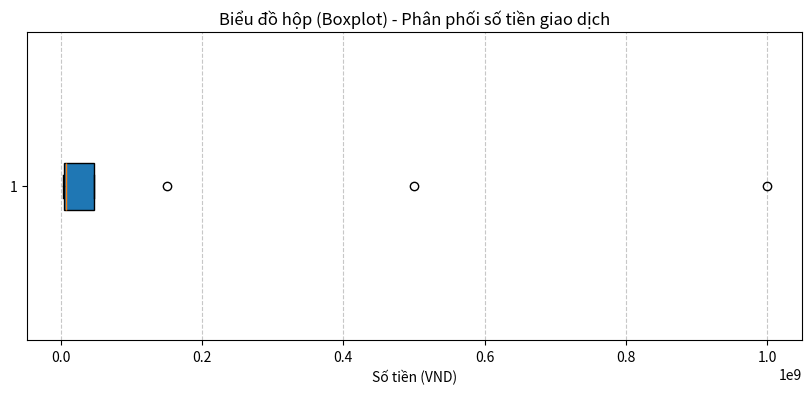
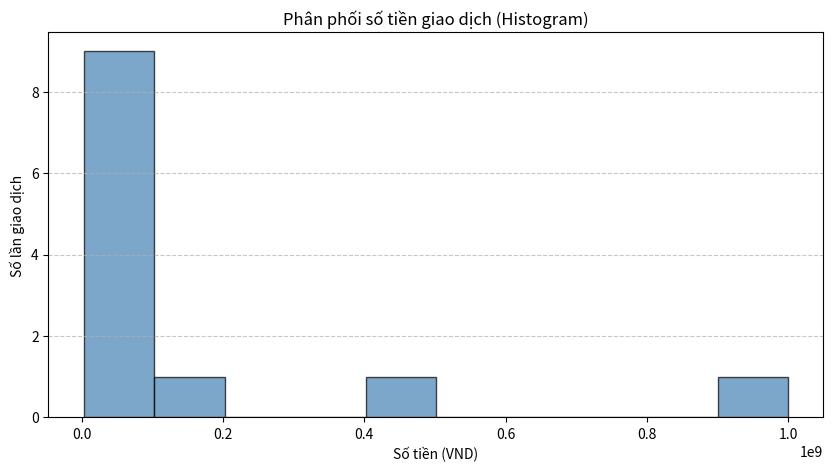
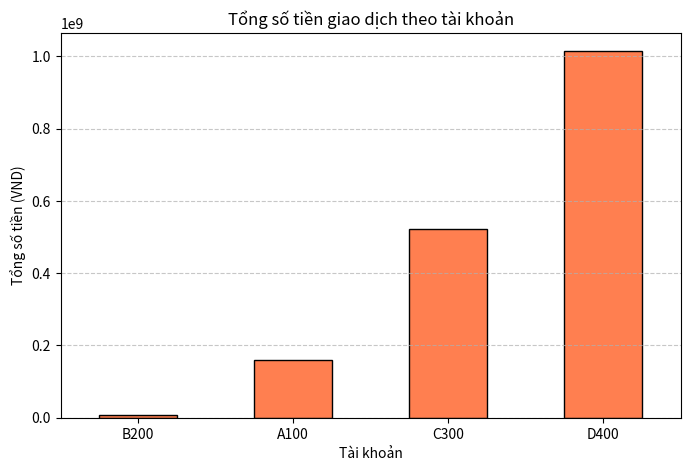

The matplotlib source for these figures, in order:
"""
Bài toán: Phát hiện giao dịch đáng ngờ (chống rửa tiền)
Tác giả: (Huy)
Ngày: 05/05/2026
Mô tả: Sử dụng Z-score và phát hiện tần suất giao dịch để tìm outlier và hành vi cấu trúc.
"""

import pandas as pd
import numpy as np
from scipy import stats
import matplotlib.pyplot as plt
from datetime import datetime, timedelta

# ------------------------------
# 1. TẠO DỮ LIỆU MẪU (thay vì đọc file CSV)
# ------------------------------
data = {
    'id': [1, 2, 3, 4, 5, 6, 7, 8, 9, 10, 11, 12],
    'account_id': ['A100', 'A100', 'A100', 'B200', 'B200', 'B200', 
                   'C300', 'C300', 'C300', 'D400', 'D400', 'D400'],
    'amount': [5_000_000, 5_200_000, 150_000_000, 
               3_000_000, 2_800_000, 3_100_000,
               10_000_000, 12_000_000, 500_000_000,
               7_000_000, 8_000_000, 999_999_999],
    'timestamp': [
        '2025-04-01 09:15:00', '2025-04-01 14:20:00', '2025-04-02 08:00:00',
        '2025-04-01 10:00:00', '2025-04-01 11:30:00', '2025-04-02 09:00:00',
        '2025-04-01 12:00:00', '2025-04-01 13:00:00', '2025-04-03 07:45:00',
        '2025-04-02 15:00:00', '2025-04-02 16:00:00', '2025-04-03 00:05:00'
    ]
}

df = pd.DataFrame(data)
df['timestamp'] = pd.to_datetime(df['timestamp'])

# Hiển thị dữ liệu đầu vào
print("="*60)
print("DỮ LIỆU GIAO DỊCH BAN ĐẦU")
print("="*60)
print(df.to_string(index=False))
print("\n")

# ------------------------------
# 2. THỐNG KÊ MÔ TẢ
# ------------------------------
print("="*60)
print("THỐNG KÊ SỐ TIỀN GIAO DỊCH")
print("="*60)
print(df['amount'].describe())
print("\n")

# ------------------------------
# 3. PHÁT HIỆN OUTLIER BẰNG Z-SCORE (ngưỡng 2.5)
# ------------------------------
z_scores = np.abs(stats.zscore(df['amount']))
outlier_mask = z_scores > 2.5
df['is_suspicious_amount'] = outlier_mask

print("="*60)
print("GIAO DỊCH ĐÁNG NGỜ DO SỐ TIỀN BẤT THƯỜNG (Z-score > 2.5)")
print("="*60)
suspicious_amount = df[df['is_suspicious_amount']]
if not suspicious_amount.empty:
    print(suspicious_amount[['id', 'account_id', 'amount', 'timestamp']])
else:
    print("Không có giao dịch nào.")
print("\n")

# ------------------------------
# 4. PHÁT HIỆN TẦN SUẤT CAO (giao dịch cách nhau dưới 1 giờ)
# ------------------------------
df = df.sort_values(['account_id', 'timestamp'])
df['time_diff_hours'] = df.groupby('account_id')['timestamp'].diff().dt.total_seconds() / 3600

# Đánh dấu giao dịch có khoảng cách <= 1 giờ so với giao dịch trước đó cùng tài khoản
df['high_freq'] = (df['time_diff_hours'] <= 1) & (df['time_diff_hours'].notna())

print("="*60)
print("GIAO DỊCH CÓ TẦN SUẤT CAO (cách giao dịch trước < 1 giờ)")
print("="*60)
high_freq_trans = df[df['high_freq']]
if not high_freq_trans.empty:
    print(high_freq_trans[['account_id', 'amount', 'timestamp', 'time_diff_hours']])
else:
    print("Không phát hiện giao dịch tần suất cao.")
print("\n")

# ------------------------------
# 5. TỔNG HỢP GIAO DỊCH CẦN BÁO CÁO
# ------------------------------
df['final_flag'] = df['is_suspicious_amount'] | df['high_freq']

print("="*60)
print("DANH SÁCH GIAO DỊCH ĐÁNG NGỜ (CẦN BÁO CÁO)")
print("="*60)
report = df[df['final_flag']][['id', 'account_id', 'amount', 'timestamp', 'is_suspicious_amount', 'high_freq']]
print(report.to_string(index=False))
print("\n")

# ------------------------------
# 6. PHÂN TÍCH THEO TÀI KHOẢN
# ------------------------------
print("="*60)
print("TỔNG HỢP THEO TÀI KHOẢN")
print("="*60)
account_stats = df.groupby('account_id').agg(
    total_amount=('amount', 'sum'),
    avg_amount=('amount', 'mean'),
    transaction_count=('amount', 'count'),
    flagged=('final_flag', 'sum')
)
print(account_stats)
print("\n")

# ------------------------------
# 7. VẼ BIỂU ĐỒ
# ------------------------------
# Boxplot số tiền
plt.figure(figsize=(10, 4))
plt.boxplot(df['amount'], vert=False, patch_artist=True)
plt.title('Biểu đồ hộp (Boxplot) - Phân phối số tiền giao dịch')
plt.xlabel('Số tiền (VND)')
plt.grid(axis='x', linestyle='--', alpha=0.7)
plt.savefig('boxplot_amount.png', dpi=150, bbox_inches='tight')
plt.show()

# Histogram
plt.figure(figsize=(10, 5))
plt.hist(df['amount'], bins=10, edgecolor='black', alpha=0.7, color='steelblue')
plt.title('Phân phối số tiền giao dịch (Histogram)')
plt.xlabel('Số tiền (VND)')
plt.ylabel('Số lần giao dịch')
plt.grid(axis='y', linestyle='--', alpha=0.7)
plt.savefig('histogram_amount.png', dpi=150, bbox_inches='tight')
plt.show()

# Biểu đồ thanh so sánh số tiền theo tài khoản
plt.figure(figsize=(8, 5))
account_total = df.groupby('account_id')['amount'].sum().sort_values()
account_total.plot(kind='bar', color='coral', edgecolor='black')
plt.title('Tổng số tiền giao dịch theo tài khoản')
plt.xlabel('Tài khoản')
plt.ylabel('Tổng số tiền (VND)')
plt.xticks(rotation=0)
plt.grid(axis='y', linestyle='--', alpha=0.7)
plt.savefig('bar_total_by_account.png', dpi=150, bbox_inches='tight')
plt.show()

# ------------------------------
# 8. KẾT LUẬN VÀ ĐÁNH GIÁ (in ra màn hình)
# ------------------------------
print("="*60)
print("KẾT LUẬN & ĐÁNH GIÁ")
print("="*60)
print("1. Các giao dịch có số tiền bất thường (outlier):")
for idx, row in suspicious_amount.iterrows():
    print(f"   - ID {row['id']}, tài khoản {row['account_id']}, số tiền {row['amount']:,.0f} VND")
print("\n2. Các giao dịch có tần suất cao (dưới 1 giờ):")
for idx, row in high_freq_trans.iterrows():
    print(f"   - Tài khoản {row['account_id']}, số tiền {row['amount']:,.0f} VND, cách giao dịch trước {row['time_diff_hours']:.2f} giờ")
print("\n3. Tổng số giao dịch cần báo cáo:", len(report))
print("4. Khuyến nghị:")
print("   - Báo cáo ngay các tài khoản A100, C300, D400 đến bộ phận phòng chống rửa tiền.")
print("   - Tạm thời khóa hoặc giám sát đặc biệt tài khoản C300 và D400 do vừa có outlier vừa có tần suất cao.")
print("   - Thiết lập ngưỡng động theo lịch sử giao dịch của từng khách hàng để phát hiện sớm.")
print("   - Lưu lại các biểu đồ đã xuất ra (boxplot_amount.png, histogram_amount.png, bar_total_by_account.png) để đính kèm báo cáo.")
print("\n--- HOÀN THÀNH PHÂN TÍCH ---")
